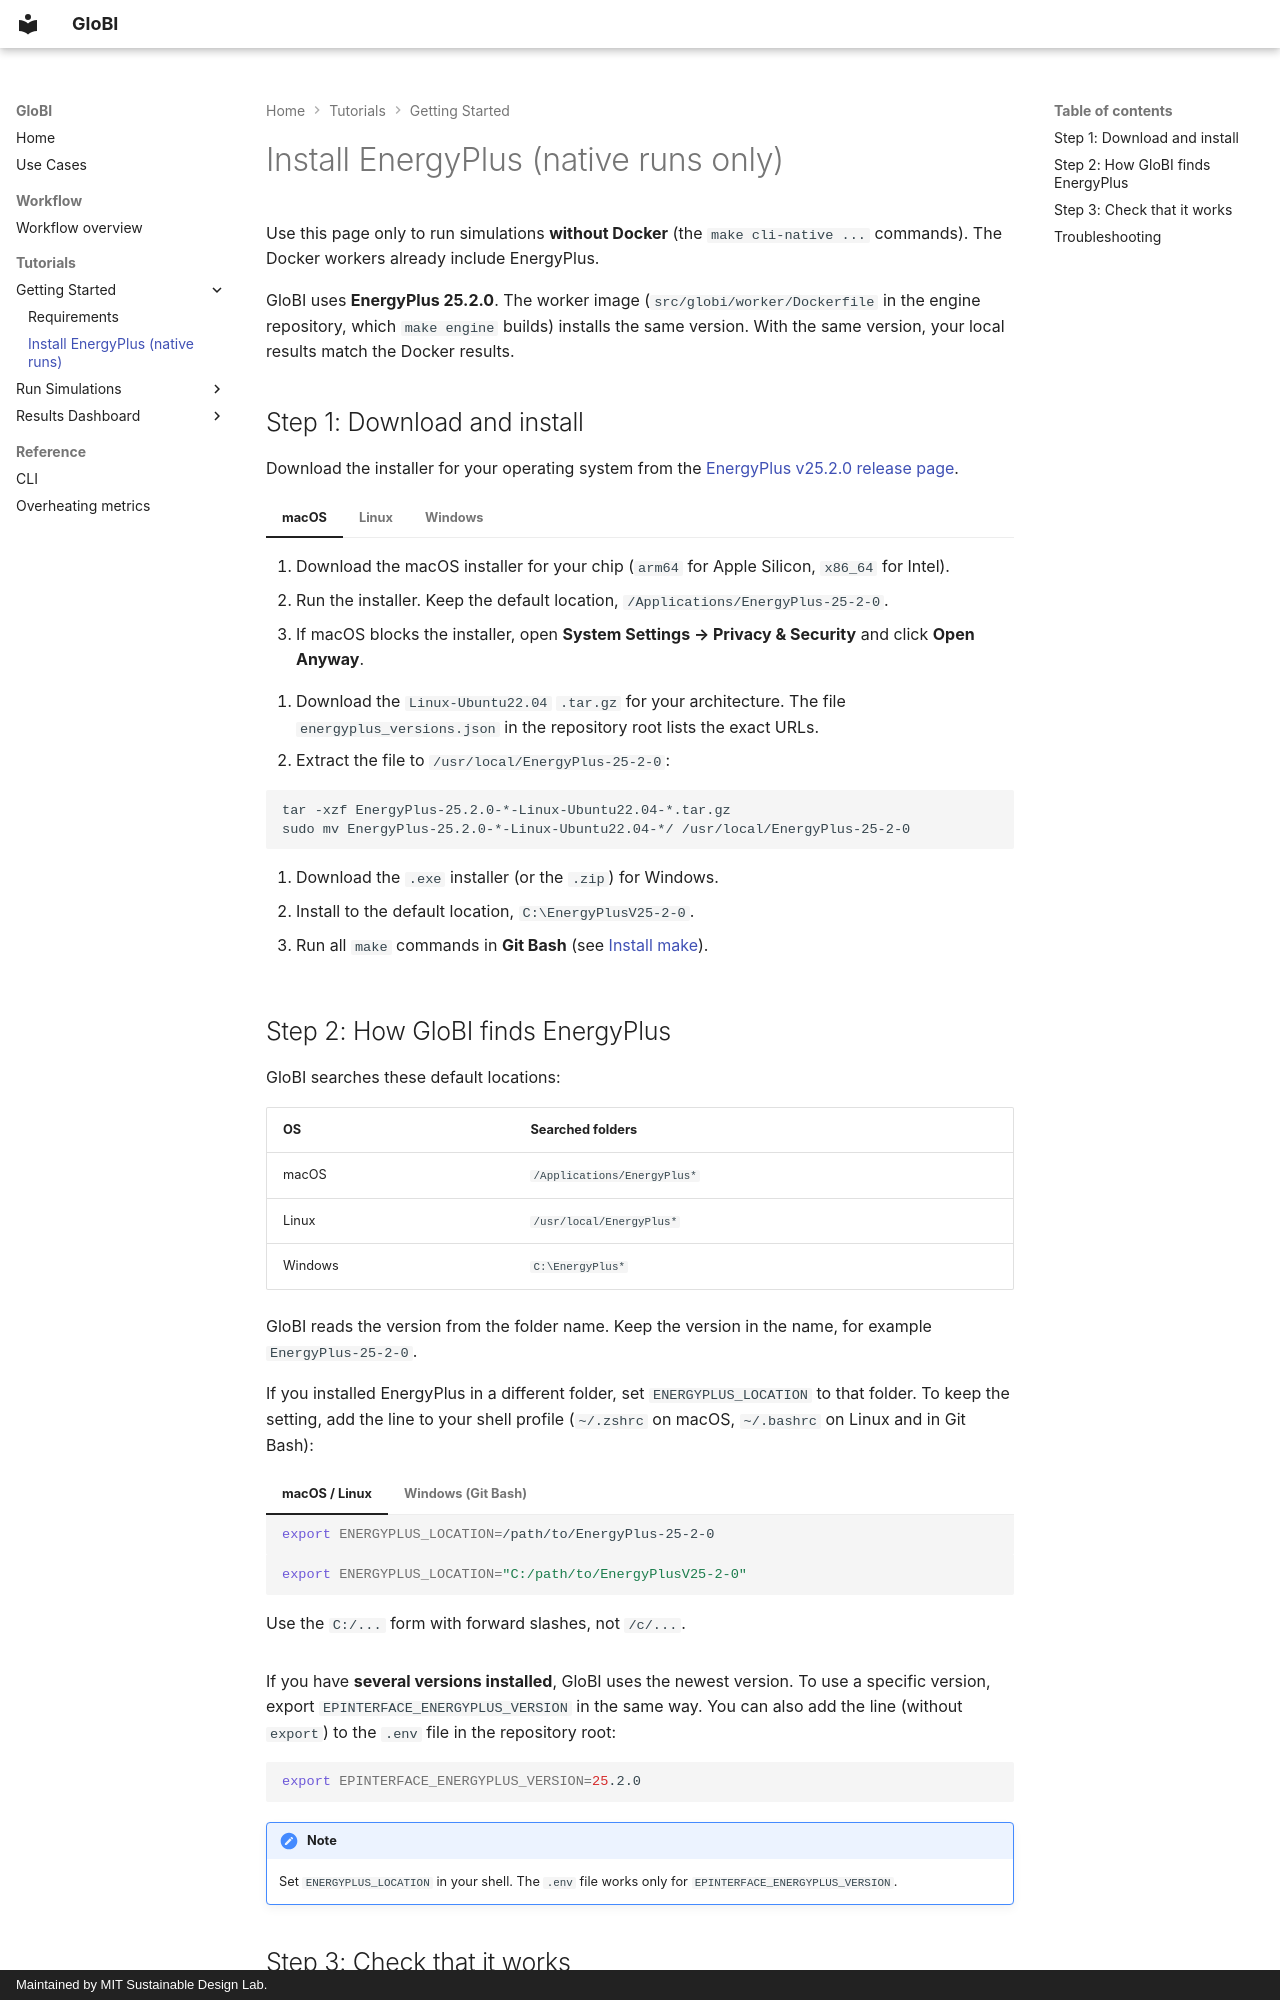

repository: MITSustainableDesignLab/globi-toolkit · page: tutorials/getting-started/install-energyplus/index.html · generator: mkdocs · copyright: Maintained by MIT Sustainable Design Lab.

# Install EnergyPlus (native runs only)

Use this page only to run simulations **without Docker** (the `make cli-native ...` commands). The Docker workers already include EnergyPlus.

GloBI uses **EnergyPlus 25.2.0**. The worker image (`src/globi/worker/Dockerfile` in the engine repository, which `make engine` builds) installs the same version. With the same version, your local results match the Docker results.

## Step 1: Download and install

Download the installer for your operating system from the [EnergyPlus v25.2.0 release page](https://github.com/NatLabRockies/EnergyPlus/releases/tag/v25.2.0).

=== "macOS"

    1. Download the macOS installer for your chip (`arm64` for Apple Silicon, `x86_64` for Intel).
    2. Run the installer. Keep the default location, `/Applications/EnergyPlus-25-2-0`.
    3. If macOS blocks the installer, open **System Settings → Privacy & Security** and click **Open Anyway**.

=== "Linux"

    1. Download the `Linux-Ubuntu22.04` `.tar.gz` for your architecture. The file `energyplus_versions.json` in the repository root lists the exact URLs.
    2. Extract the file to `/usr/local/EnergyPlus-25-2-0`:

       ```bash
       tar -xzf EnergyPlus-25.2.0-*-Linux-Ubuntu22.04-*.tar.gz
       sudo mv EnergyPlus-25.2.0-*-Linux-Ubuntu22.04-*/ /usr/local/EnergyPlus-25-2-0
       ```

=== "Windows"

    1. Download the `.exe` installer (or the `.zip`) for Windows.
    2. Install to the default location, `C:\EnergyPlusV25-2-0`.
    3. Run all `make` commands in **Git Bash** (see [Install make](requirements.md#step-4-install-make)).

## Step 2: How GloBI finds EnergyPlus

GloBI searches these default locations:

| OS      | Searched folders            |
| ------- | --------------------------- |
| macOS   | `/Applications/EnergyPlus*` |
| Linux   | `/usr/local/EnergyPlus*`    |
| Windows | `C:\EnergyPlus*`            |

GloBI reads the version from the folder name. Keep the version in the name, for example `EnergyPlus-25-2-0`.

If you installed EnergyPlus in a different folder, set `ENERGYPLUS_LOCATION` to that folder. To keep the setting, add the line to your shell profile (`~/.zshrc` on macOS, `~/.bashrc` on Linux and in Git Bash):

=== "macOS / Linux"

    ```bash
    export ENERGYPLUS_LOCATION=/path/to/EnergyPlus-25-2-0
    ```

=== "Windows (Git Bash)"

    ```bash
    export ENERGYPLUS_LOCATION="C:/path/to/EnergyPlusV25-2-0"
    ```

    Use the `C:/...` form with forward slashes, not `/c/...`.

If you have **several versions installed**, GloBI uses the newest version. To use a specific version, export `EPINTERFACE_ENERGYPLUS_VERSION` in the same way. You can also add the line (without `export`) to the `.env` file in the repository root:

```bash
export EPINTERFACE_ENERGYPLUS_VERSION=25.2.0
```

!!! note

    Set `ENERGYPLUS_LOCATION` in your shell. The `.env` file works only for `EPINTERFACE_ENERGYPLUS_VERSION`.
